Run: headless pygame with SDL's dummy video driver; simulated clock (each Clock.tick advances the game by its frame time, no real sleeping); random seed 0; keys injected as events and as key.get_pressed() state; no mouse input; restart key C tapped at the start of phases 3 and 4.
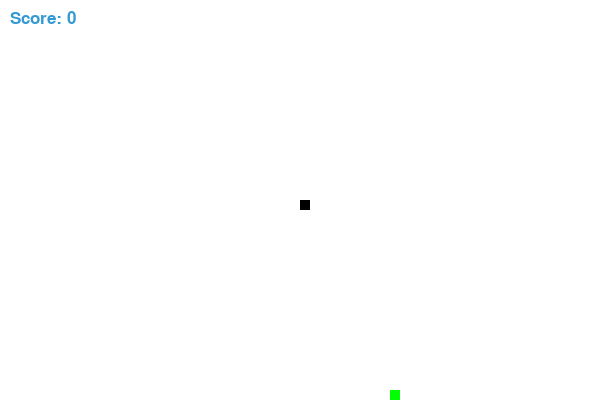
Frame 1 of 4 · flips 1–60 · no input
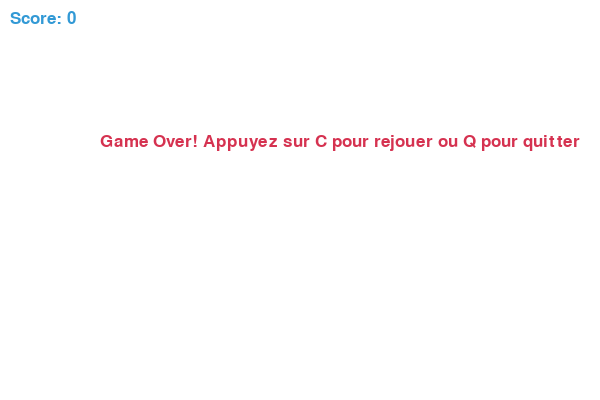
Frame 2 of 4 · flips 61–180 · tapped SPACE, RETURN · held RIGHT (→), D
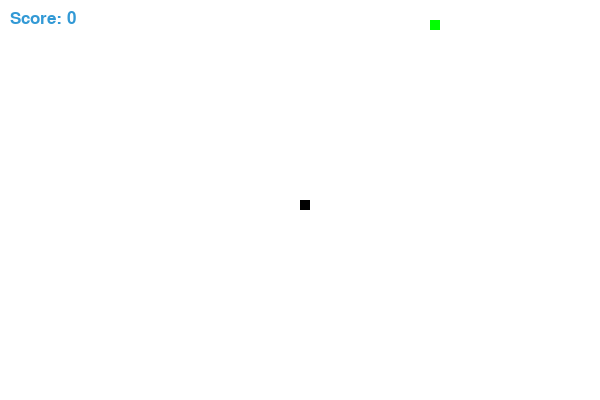
Frame 3 of 4 · flips 181–300 · tapped C · held DOWN (↓), S
Frame 4 of 4 · flips 301–420 · tapped C · held LEFT (←), A, UP (↑), W · screen same as frame 2, image omitted

The pygame program that drew these frames:

import pygame
import time
import random
 
# Initialisation de pygame
pygame.init()
 
# Définition des couleurs
BLANC = (255, 255, 255)
NOIR = (0, 0, 0)
ROUGE = (213, 50, 80)
VERT = (0, 255, 0)
BLEU = (50, 153, 213)
 
# Dimensions de la fenêtre du jeu
LARGEUR = 600
HAUTEUR = 400
 
# Taille du serpent
TAILLE_SERPENT = 10
VITESSE = 15
 
# Police de texte
police = pygame.font.SysFont("bahnschrift", 25)
 
# Création de la fenêtre
fenetre = pygame.display.set_mode((LARGEUR, HAUTEUR))
pygame.display.set_caption("Jeu du Serpent")
 
# Horloge pour contrôler la vitesse du jeu
horloge = pygame.time.Clock()
 
# Fonction pour afficher le serpent
def dessiner_serpent(taille, pixels):
    for pixel in pixels:
        pygame.draw.rect(fenetre, NOIR, [pixel[0], pixel[1], taille, taille])
 
# Fonction pour afficher le score
def afficher_score(score):
    texte = police.render(f"Score: {score}", True, BLEU)
    fenetre.blit(texte, [10, 10])
 
# Boucle principale du jeu
def jeu():
    game_over = False
    game_close = False
 
    x = LARGEUR / 2
    y = HAUTEUR / 2
 
    x_change = 0
    y_change = 0
 
    serpent_pixels = []
    longueur_serpent = 1
 
    # Position aléatoire de la nourriture
    nourriture_x = round(random.randrange(0, LARGEUR - TAILLE_SERPENT) / 10.0) * 10.0
    nourriture_y = round(random.randrange(0, HAUTEUR - TAILLE_SERPENT) / 10.0) * 10.0
 
    while not game_over:
 
        while game_close:
            fenetre.fill(BLANC)
            texte_fin = police.render("Game Over! Appuyez sur C pour rejouer ou Q pour quitter", True, ROUGE)
            fenetre.blit(texte_fin, [LARGEUR / 6, HAUTEUR / 3])
            afficher_score(longueur_serpent - 1)
            pygame.display.update()
 
            for event in pygame.event.get():
                if event.type == pygame.KEYDOWN:
                    if event.key == pygame.K_q:
                        game_over = True
                        game_close = False
                    if event.key == pygame.K_c:
                        jeu()
 
        # Gestion des événements (clavier)
        for event in pygame.event.get():
            if event.type == pygame.QUIT:
                game_over = True
            elif event.type == pygame.KEYDOWN:
                if event.key == pygame.K_LEFT:
                    x_change = -TAILLE_SERPENT
                    y_change = 0
                elif event.key == pygame.K_RIGHT:
                    x_change = TAILLE_SERPENT
                    y_change = 0
                elif event.key == pygame.K_UP:
                    y_change = -TAILLE_SERPENT
                    x_change = 0
                elif event.key == pygame.K_DOWN:
                    y_change = TAILLE_SERPENT
                    x_change = 0
 
        # Vérification des collisions avec les bords
        if x >= LARGEUR or x < 0 or y >= HAUTEUR or y < 0:
            game_close = True
 
        x += x_change
        y += y_change
 
        fenetre.fill(BLANC)
        pygame.draw.rect(fenetre, VERT, [nourriture_x, nourriture_y, TAILLE_SERPENT, TAILLE_SERPENT])
 
        # Ajout des pixels du serpent
        serpent_pixels.append([x, y])
        if len(serpent_pixels) > longueur_serpent:
            del serpent_pixels[0]
 
        # Vérification de collision avec soi-même
        for pixel in serpent_pixels[:-1]:
            if pixel == [x, y]:
                game_close = True
 
        dessiner_serpent(TAILLE_SERPENT, serpent_pixels)
        afficher_score(longueur_serpent - 1)
 
        pygame.display.update()
 
        # Si le serpent mange la nourriture
        if x == nourriture_x and y == nourriture_y:
            nourriture_x = round(random.randrange(0, LARGEUR - TAILLE_SERPENT) / 10.0) * 10.0
            nourriture_y = round(random.randrange(0, HAUTEUR - TAILLE_SERPENT) / 10.0) * 10.0
            longueur_serpent += 1
 
        horloge.tick(VITESSE)
 
    pygame.quit()
    quit()
 
# Lancement du jeu
jeu()
